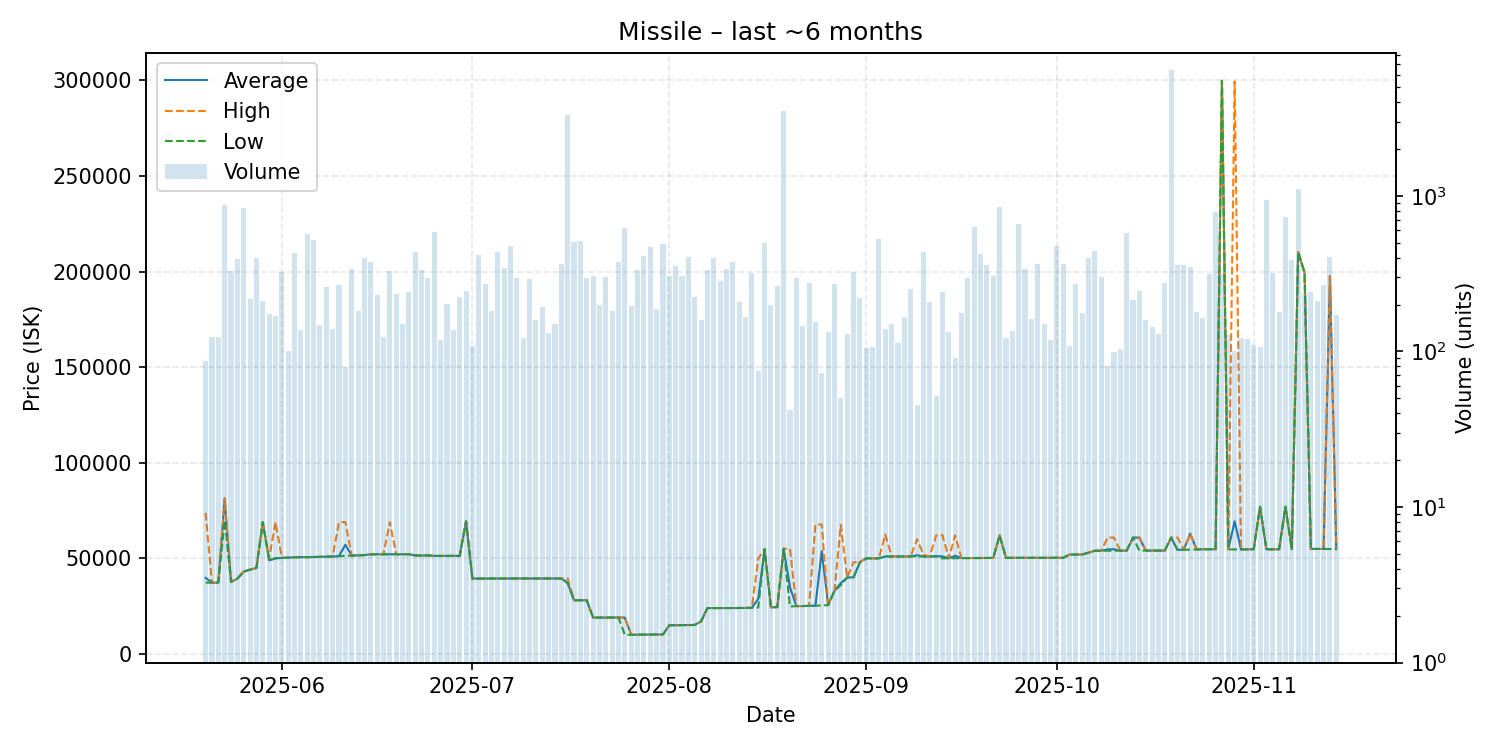

Source data for this figure (header and first rows):
date, average, highest, lowest, order_count, volume
2025-05-20, 39817, 73790, 37300, 36, 87
2025-05-21, 37310, 37310, 37310, 34, 123
2025-05-22, 37330, 37330, 37330, 34, 124
2025-05-23, 81330, 81400, 69900, 49, 867
2025-05-24, 37700, 37700, 37700, 45, 327
2025-05-25, 39410, 39410, 39410, 46, 394
2025-05-26, 43100, 43100, 43100, 52, 836
2025-05-27, 44110, 44200, 44110, 30, 216
2025-05-28, 45000, 45000, 45000, 43, 397
2025-05-29, 69000, 69000, 69000, 46, 211
2025-05-30, 49010, 50000, 49000, 53, 174
2025-05-31, 50100, 68990, 50000, 56, 168
2025-06-01, 50210, 50310, 50210, 60, 322
2025-06-02, 50400, 50410, 50310, 43, 101
2025-06-03, 50600, 50600, 50600, 48, 428
2025-06-04, 50620, 50620, 50620, 41, 138
2025-06-05, 50620, 50620, 50620, 58, 567
2025-06-06, 50710, 50710, 50710, 51, 520
2025-06-07, 50810, 50810, 50810, 57, 147
2025-06-08, 50910, 50910, 50910, 61, 259
2025-06-09, 51000, 51010, 50910, 54, 140
2025-06-10, 51200, 68950, 51100, 50, 268
2025-06-11, 57154, 68970, 51400, 41, 79
2025-06-12, 51410, 51410, 51410, 50, 337
2025-06-13, 51600, 51600, 51600, 44, 181
2025-06-14, 51700, 51700, 51700, 43, 397
2025-06-15, 52130, 52130, 52130, 53, 377
2025-06-16, 52150, 52150, 52150, 40, 229
2025-06-17, 52160, 52160, 52160, 41, 123
2025-06-18, 52160, 68970, 52150, 53, 330
2025-06-19, 52160, 52160, 52160, 47, 235
2025-06-20, 52170, 52170, 52170, 55, 151
2025-06-21, 52160, 52160, 52160, 55, 242
2025-06-22, 51520, 51520, 51520, 56, 434
2025-06-23, 51520, 51520, 51520, 43, 333
2025-06-24, 51520, 51520, 51520, 53, 296
2025-06-25, 51300, 51300, 51300, 44, 587
2025-06-26, 51300, 51300, 51300, 35, 119
2025-06-27, 51300, 51300, 51300, 40, 202
2025-06-28, 51300, 51300, 51300, 43, 137
2025-06-29, 51300, 51300, 51300, 60, 225
2025-06-30, 69400, 69400, 69400, 41, 243
2025-07-01, 39450, 39450, 39450, 29, 109
2025-07-02, 39450, 39450, 39450, 32, 419
2025-07-03, 39450, 39450, 39450, 53, 270
2025-07-04, 39450, 39450, 39450, 35, 181
2025-07-05, 39470, 39470, 39470, 57, 434
2025-07-06, 39460, 39460, 39460, 57, 342
2025-07-07, 39470, 39470, 39470, 56, 474
2025-07-08, 39470, 39470, 39470, 39, 298
2025-07-09, 39470, 39470, 39470, 40, 121
2025-07-10, 39470, 39470, 39470, 49, 290
2025-07-11, 39460, 39460, 39460, 44, 158
2025-07-12, 39470, 39470, 39470, 56, 193
2025-07-13, 39470, 39470, 39470, 36, 131
2025-07-14, 39480, 39480, 39480, 35, 149
2025-07-15, 39490, 39490, 39490, 34, 364
2025-07-16, 37230, 39460, 37000, 46, 3298
2025-07-17, 28100, 28100, 28100, 52, 503
2025-07-18, 28100, 28100, 28100, 26, 512
... 119 more rows
